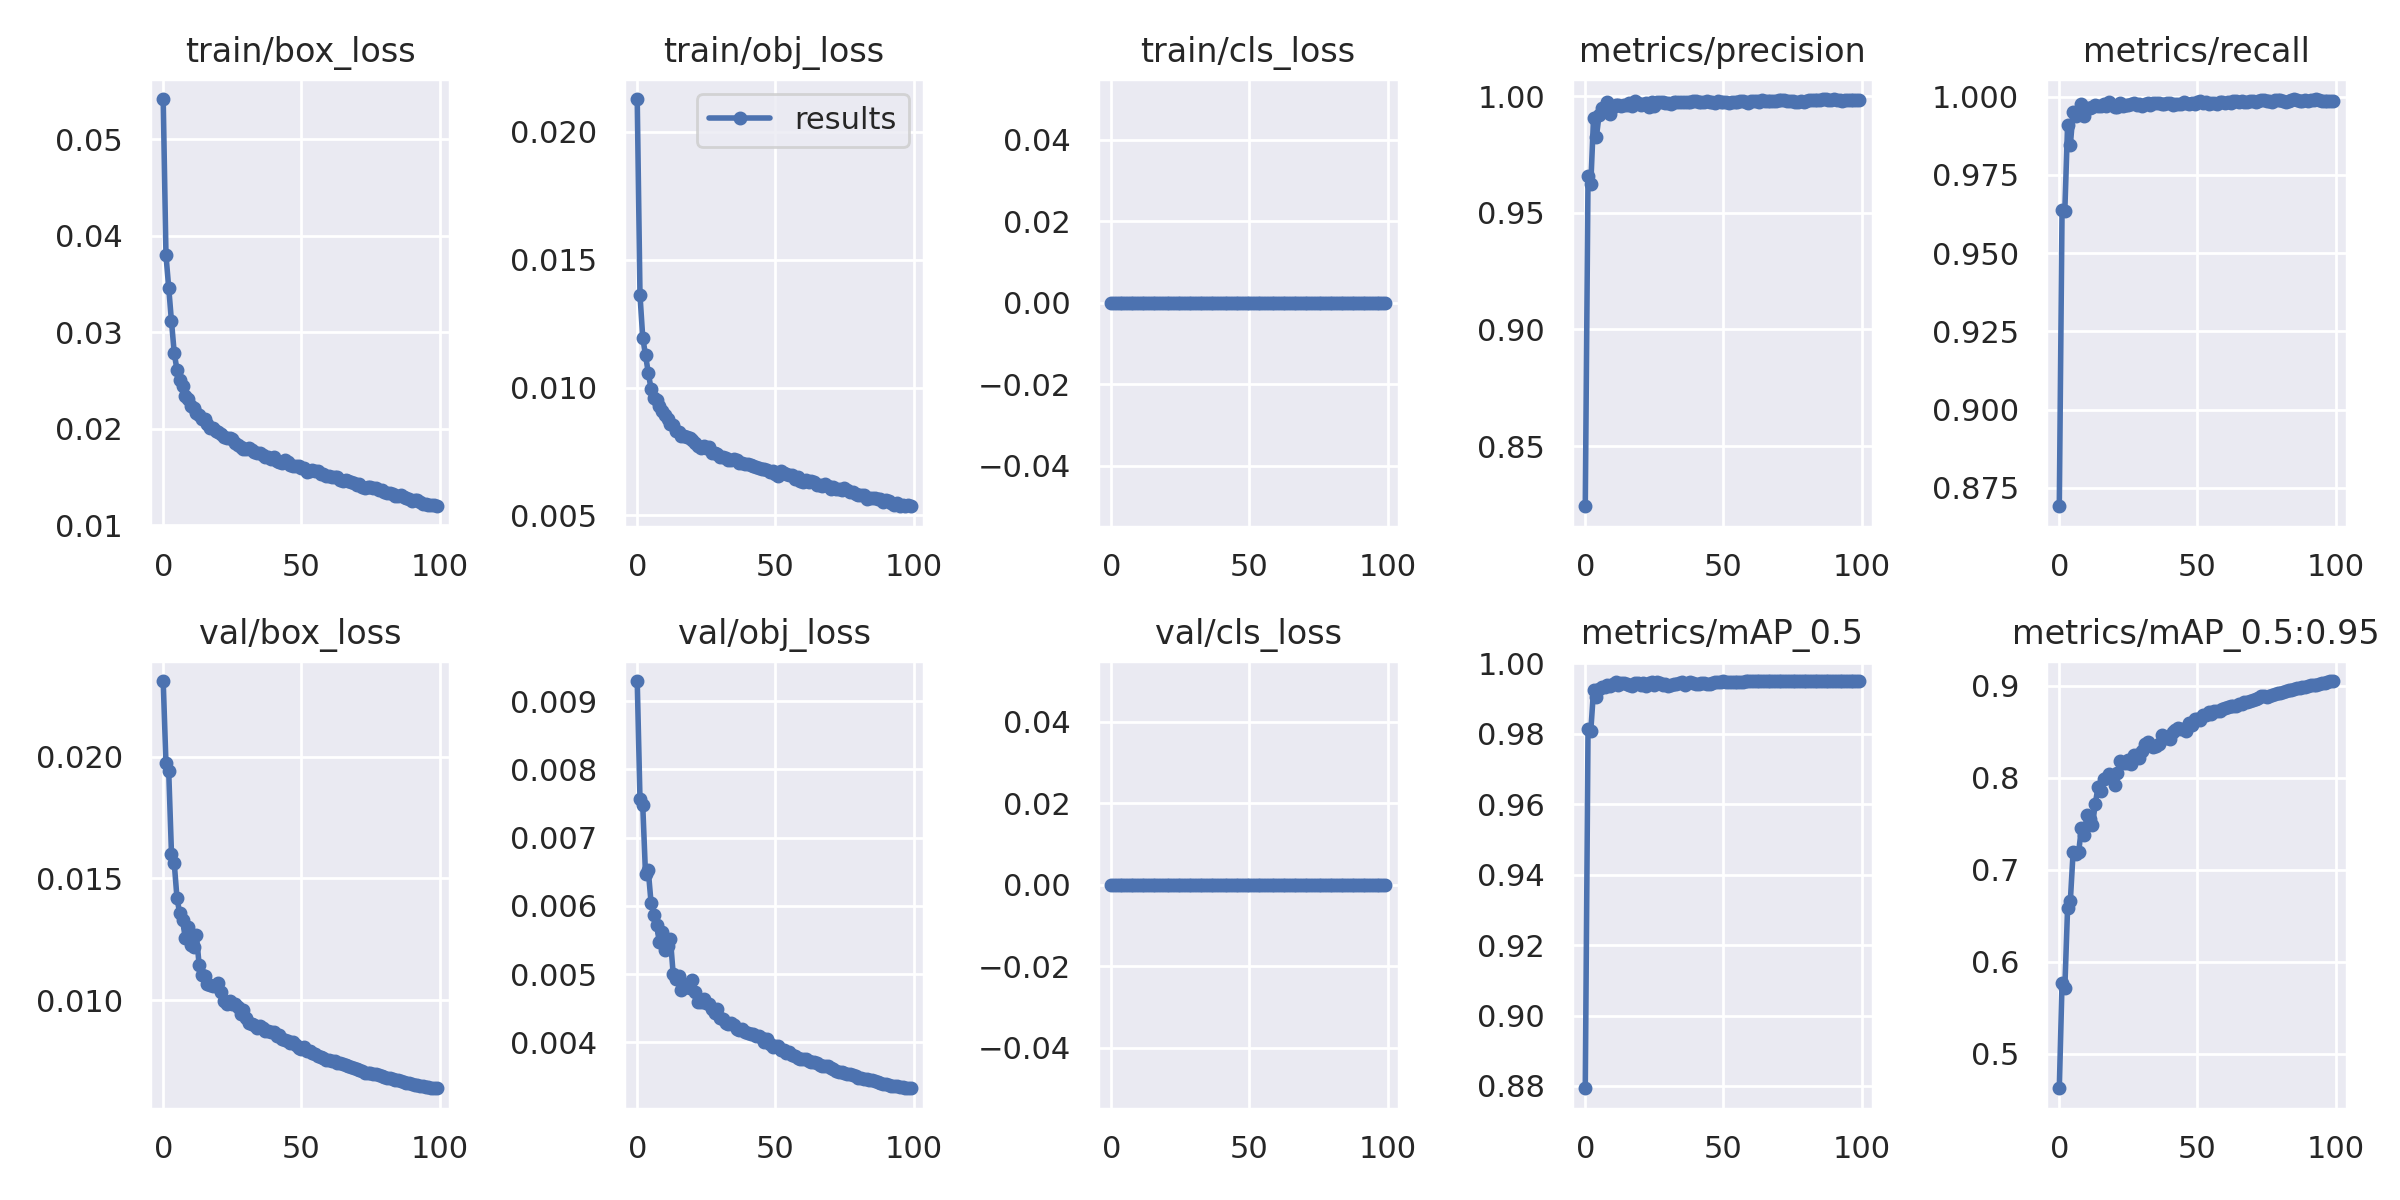

Source data for this figure (header and first rows):
epoch, train/box_loss, train/obj_loss, train/cls_loss, metrics/precision, metrics/recall, metrics/mAP_0.5, metrics/mAP_0.5:0.95, val/box_loss, val/obj_loss, val/cls_loss, x/lr0, x/lr1, x/lr2
0, 0.05416, 0.02129, 0, 0.8242, 0.8691, 0.8794, 0.4625, 0.02312, 0.009297, 0, 0.07006, 0.003327, 0.003327
1, 0.03801, 0.01362, 0, 0.9657, 0.9639, 0.9813, 0.5775, 0.01974, 0.007564, 0, 0.04, 0.006594, 0.006594
2, 0.0346, 0.01196, 0, 0.9623, 0.9635, 0.9809, 0.5716, 0.0194, 0.007474, 0, 0.009863, 0.009795, 0.009795
3, 0.03112, 0.01127, 0, 0.9908, 0.9908, 0.9925, 0.6581, 0.01602, 0.00646, 0, 0.009703, 0.009703, 0.009703
4, 0.02784, 0.01058, 0, 0.9823, 0.9845, 0.9904, 0.6662, 0.01564, 0.00652, 0, 0.009703, 0.009703, 0.009703
5, 0.02608, 0.009956, 0, 0.992, 0.9952, 0.9927, 0.7194, 0.01418, 0.006048, 0, 0.009604, 0.009604, 0.009604
6, 0.02505, 0.009605, 0, 0.9948, 0.9936, 0.9932, 0.7174, 0.01356, 0.005867, 0, 0.009505, 0.009505, 0.009505
7, 0.02447, 0.009529, 0, 0.9951, 0.9946, 0.9934, 0.7191, 0.01329, 0.005721, 0, 0.009406, 0.009406, 0.009406
8, 0.02335, 0.009263, 0, 0.9974, 0.9977, 0.9939, 0.7452, 0.01254, 0.00547, 0, 0.009307, 0.009307, 0.009307
9, 0.02304, 0.009078, 0, 0.9926, 0.9938, 0.9935, 0.7378, 0.01301, 0.005618, 0, 0.009208, 0.009208, 0.009208
10, 0.02241, 0.008942, 0, 0.9954, 0.9964, 0.9942, 0.7596, 0.01225, 0.005347, 0, 0.009109, 0.009109, 0.009109
11, 0.0222, 0.008769, 0, 0.9963, 0.9962, 0.9947, 0.7548, 0.01218, 0.005406, 0, 0.00901, 0.00901, 0.00901
12, 0.02166, 0.008596, 0, 0.9963, 0.9967, 0.994, 0.7486, 0.01269, 0.005521, 0, 0.008911, 0.008911, 0.008911
13, 0.02138, 0.008527, 0, 0.9958, 0.9973, 0.9944, 0.7713, 0.01145, 0.005006, 0, 0.008812, 0.008812, 0.008812
14, 0.02105, 0.008305, 0, 0.9963, 0.9971, 0.9944, 0.7897, 0.01103, 0.004933, 0, 0.008713, 0.008713, 0.008713
15, 0.02097, 0.008278, 0, 0.9963, 0.9968, 0.9942, 0.7859, 0.01097, 0.004978, 0, 0.008614, 0.008614, 0.008614
16, 0.02046, 0.008099, 0, 0.9972, 0.9977, 0.9938, 0.7982, 0.01066, 0.004771, 0, 0.008515, 0.008515, 0.008515
17, 0.02012, 0.008101, 0, 0.996, 0.9971, 0.9936, 0.8002, 0.01061, 0.004841, 0, 0.008416, 0.008416, 0.008416
18, 0.02012, 0.008068, 0, 0.998, 0.9983, 0.9944, 0.8037, 0.01059, 0.004813, 0, 0.008317, 0.008317, 0.008317
19, 0.0198, 0.008023, 0, 0.997, 0.9973, 0.9944, 0.8012, 0.01056, 0.004797, 0, 0.008218, 0.008218, 0.008218
20, 0.01972, 0.007935, 0, 0.9963, 0.9966, 0.9939, 0.7923, 0.01071, 0.004919, 0, 0.008119, 0.008119, 0.008119
21, 0.01942, 0.007852, 0, 0.9965, 0.9966, 0.9945, 0.805, 0.01033, 0.004738, 0, 0.00802, 0.00802, 0.00802
22, 0.01915, 0.00771, 0, 0.9969, 0.9979, 0.9936, 0.8184, 0.009947, 0.004591, 0, 0.007921, 0.007921, 0.007921
23, 0.01906, 0.007645, 0, 0.9954, 0.997, 0.9943, 0.816, 0.009848, 0.004587, 0, 0.007822, 0.007822, 0.007822
24, 0.01904, 0.007713, 0, 0.9975, 0.9971, 0.9946, 0.8162, 0.009971, 0.00464, 0, 0.007723, 0.007723, 0.007723
25, 0.01893, 0.007656, 0, 0.996, 0.9974, 0.9939, 0.8197, 0.009819, 0.004572, 0, 0.007624, 0.007624, 0.007624
26, 0.01851, 0.007676, 0, 0.9974, 0.9975, 0.9947, 0.8145, 0.009821, 0.004555, 0, 0.007525, 0.007525, 0.007525
27, 0.01833, 0.007453, 0, 0.9977, 0.9978, 0.9946, 0.8246, 0.009699, 0.004495, 0, 0.007426, 0.007426, 0.007426
28, 0.0181, 0.007436, 0, 0.9976, 0.9974, 0.9938, 0.8249, 0.009426, 0.004423, 0, 0.007327, 0.007327, 0.007327
29, 0.01795, 0.007393, 0, 0.9972, 0.9977, 0.9941, 0.8216, 0.009604, 0.004487, 0, 0.007228, 0.007228, 0.007228
30, 0.01792, 0.007281, 0, 0.9972, 0.9971, 0.9936, 0.8286, 0.009258, 0.004354, 0, 0.007129, 0.007129, 0.007129
31, 0.01804, 0.007299, 0, 0.9968, 0.9975, 0.9938, 0.837, 0.009057, 0.004335, 0, 0.00703, 0.00703, 0.00703
32, 0.01777, 0.007236, 0, 0.9976, 0.9978, 0.9941, 0.8388, 0.008997, 0.004275, 0, 0.006931, 0.006931, 0.006931
33, 0.01758, 0.007184, 0, 0.9977, 0.9974, 0.9941, 0.836, 0.008987, 0.00426, 0, 0.006832, 0.006832, 0.006832
34, 0.01747, 0.007167, 0, 0.9977, 0.998, 0.9943, 0.8339, 0.008863, 0.004281, 0, 0.006733, 0.006733, 0.006733
35, 0.01749, 0.007203, 0, 0.9976, 0.9979, 0.9946, 0.8344, 0.008934, 0.004248, 0, 0.006634, 0.006634, 0.006634
36, 0.01731, 0.00718, 0, 0.9974, 0.9979, 0.9939, 0.8368, 0.008849, 0.004198, 0, 0.006535, 0.006535, 0.006535
37, 0.01709, 0.007044, 0, 0.9976, 0.9975, 0.9943, 0.8463, 0.00873, 0.004179, 0, 0.006436, 0.006436, 0.006436
38, 0.01705, 0.007068, 0, 0.9973, 0.9977, 0.9947, 0.843, 0.00874, 0.004201, 0, 0.006337, 0.006337, 0.006337
39, 0.01686, 0.007003, 0, 0.9979, 0.9978, 0.9943, 0.8429, 0.008702, 0.004157, 0, 0.006238, 0.006238, 0.006238
40, 0.01711, 0.007019, 0, 0.9978, 0.9979, 0.9942, 0.8423, 0.008676, 0.004137, 0, 0.006139, 0.006139, 0.006139
41, 0.01667, 0.006985, 0, 0.9975, 0.9974, 0.9942, 0.8501, 0.008533, 0.004114, 0, 0.00604, 0.00604, 0.00604
42, 0.01651, 0.006951, 0, 0.9975, 0.9977, 0.9944, 0.8524, 0.00856, 0.004127, 0, 0.005941, 0.005941, 0.005941
43, 0.01647, 0.0069, 0, 0.9977, 0.9977, 0.9943, 0.8543, 0.008419, 0.004092, 0, 0.005842, 0.005842, 0.005842
44, 0.01676, 0.006841, 0, 0.998, 0.9976, 0.9941, 0.8534, 0.008361, 0.004097, 0, 0.005743, 0.005743, 0.005743
45, 0.01653, 0.006818, 0, 0.9975, 0.9981, 0.9941, 0.8531, 0.008312, 0.004057, 0, 0.005644, 0.005644, 0.005644
46, 0.01627, 0.006818, 0, 0.9975, 0.9979, 0.9944, 0.8509, 0.008249, 0.003996, 0, 0.005545, 0.005545, 0.005545
47, 0.0161, 0.006792, 0, 0.9971, 0.9977, 0.9946, 0.859, 0.00828, 0.004052, 0, 0.005446, 0.005446, 0.005446
48, 0.01613, 0.006695, 0, 0.9979, 0.9981, 0.9948, 0.8578, 0.008141, 0.00398, 0, 0.005347, 0.005347, 0.005347
49, 0.01617, 0.006733, 0, 0.9976, 0.9977, 0.9948, 0.8642, 0.008033, 0.003936, 0, 0.005248, 0.005248, 0.005248
50, 0.01595, 0.006632, 0, 0.9977, 0.9981, 0.9949, 0.8641, 0.008004, 0.003952, 0, 0.005149, 0.005149, 0.005149
51, 0.01589, 0.006548, 0, 0.9975, 0.9985, 0.9946, 0.863, 0.008061, 0.003944, 0, 0.00505, 0.00505, 0.00505
52, 0.01555, 0.006719, 0, 0.9972, 0.9978, 0.9948, 0.8684, 0.007895, 0.003887, 0, 0.004951, 0.004951, 0.004951
53, 0.01562, 0.006677, 0, 0.9975, 0.9982, 0.9948, 0.8678, 0.007904, 0.003883, 0, 0.004852, 0.004852, 0.004852
54, 0.01568, 0.006623, 0, 0.9976, 0.9977, 0.9948, 0.8711, 0.007806, 0.003838, 0, 0.004753, 0.004753, 0.004753
55, 0.01564, 0.006581, 0, 0.9976, 0.9979, 0.9948, 0.8698, 0.007785, 0.003854, 0, 0.004654, 0.004654, 0.004654
56, 0.01558, 0.00657, 0, 0.9978, 0.9979, 0.9947, 0.8725, 0.007703, 0.003812, 0, 0.004555, 0.004555, 0.004555
57, 0.01532, 0.006415, 0, 0.998, 0.9976, 0.9948, 0.8723, 0.007678, 0.003801, 0, 0.004456, 0.004456, 0.004456
58, 0.01529, 0.00652, 0, 0.9977, 0.9982, 0.9949, 0.8725, 0.007623, 0.003773, 0, 0.004357, 0.004357, 0.004357
59, 0.01509, 0.006364, 0, 0.9972, 0.9982, 0.9949, 0.8748, 0.007549, 0.003754, 0, 0.004258, 0.004258, 0.004258
... 40 more rows
